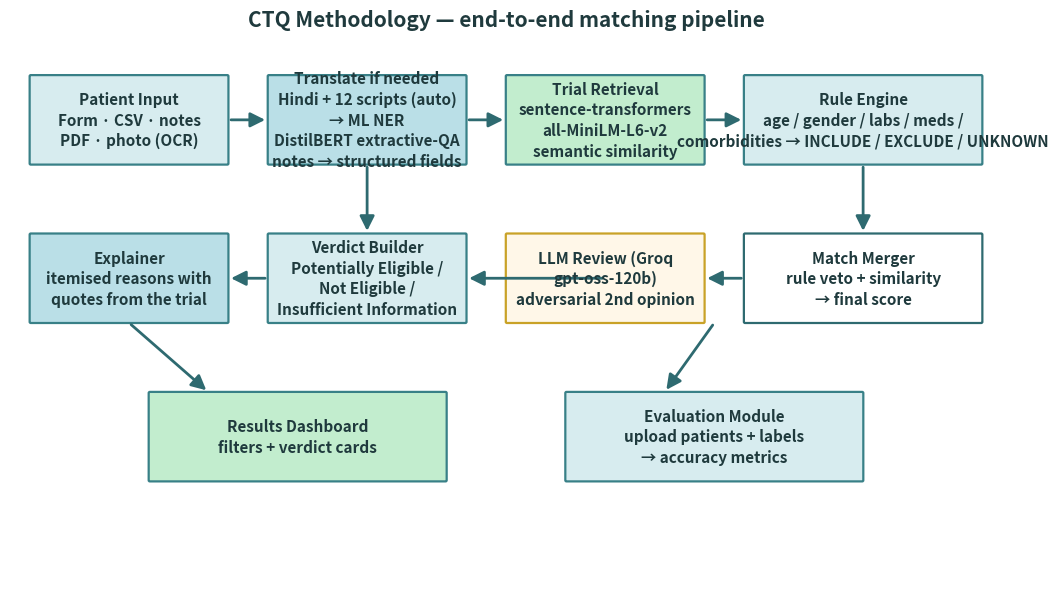

This figure's Python source: (Note: this script raises an exception after producing the figure.)
#!/usr/bin/env python
# Generates diagram images for the CTQ presentation:
#   _ppt_assets/flowchart.png      - end-to-end methodology flowchart
#   _ppt_assets/architecture.png   - system architecture (3-tier)
#   _ppt_assets/confusion.png      - evaluation confusion matrix + accuracy tiles
import os
os.environ.setdefault("MPLBACKEND", "Agg")
import matplotlib
matplotlib.use("Agg")
import matplotlib.pyplot as plt
from matplotlib.patches import FancyBboxPatch, FancyArrowPatch

TEAL = "#388087"; DARK = "#2e6a70"; SOFT = "#d7ecef"; SOFT2 = "#badfe7"
SOFT3 = "#c2edce"; ACCENT = "#6fb3b8"; INK = "#1f3a3d"; BG = "#ffffff"

def box(ax, x, y, w, h, text, fc=SOFT, ec=TEAL, fs=11, tc=INK, bold=True):
    p = FancyBboxPatch((x, y), w, h, boxstyle="round,pad=0.02,rounding_size=0.12",
                       fc=fc, ec=ec, lw=1.6)
    ax.add_patch(p)
    ax.text(x + w/2, y + h/2, text, ha="center", va="center", fontsize=fs,
            color=tc, fontweight="bold" if bold else "normal", linespacing=1.35)

def arrow(ax, x1, y1, x2, y2, color=DARK):
    ax.add_patch(FancyArrowPatch((x1, y1), (x2, y2), arrowstyle="-|>",
                 mutation_scale=22, lw=2.0, color=color, shrinkA=2, shrinkB=2))

# ---------------------------------------------------------------- flowchart
fig, ax = plt.subplots(figsize=(12.8, 7.2), dpi=150)
ax.set_xlim(0, 100); ax.set_ylim(0, 56); ax.axis("off")

box(ax, 2, 44, 20, 9, "Patient Input\nForm · CSV · notes\nPDF · photo (OCR)", SOFT)
box(ax, 26, 44, 20, 9, "Translate if needed\nHindi + 12 scripts (auto)\n\u2192 ML NER\nDistilBERT extractive-QA\nnotes \u2192 structured fields", SOFT2)
box(ax, 50, 44, 20, 9, "Trial Retrieval\nsentence-transformers\nall-MiniLM-L6-v2\nsemantic similarity", SOFT3)
box(ax, 74, 44, 24, 9, "Rule Engine\nage / gender / labs / meds /\ncomorbidities \u2192 INCLUDE / EXCLUDE / UNKNOWN", SOFT)

box(ax, 74, 28, 24, 9, "Match Merger\nrule veto + similarity\n\u2192 final score", "#ffffff", ec=DARK)
box(ax, 50, 28, 20, 9, "LLM Review (Groq\ngpt-oss-120b)\nadversarial 2nd opinion", "#fff7e8", ec="#c9a227")
box(ax, 26, 28, 20, 9, "Verdict Builder\nPotentially Eligible /\nNot Eligible /\nInsufficient Information", SOFT)
box(ax, 2, 28, 20, 9, "Explainer\nitemised reasons with\nquotes from the trial", SOFT2)

box(ax, 14, 12, 30, 9, "Results Dashboard\nfilters + verdict cards", SOFT3)
box(ax, 56, 12, 30, 9, "Evaluation Module\nupload patients + labels\n\u2192 accuracy metrics", SOFT)

arrow(ax, 22, 48.5, 26, 48.5); arrow(ax, 46, 48.5, 50, 48.5); arrow(ax, 70, 48.5, 74, 48.5)
arrow(ax, 36, 44, 36, 37)          # ML NER -> verdict builder (down-left flow)
arrow(ax, 86, 44, 86, 37)          # rule engine -> merger
arrow(ax, 74, 32.5, 70, 32.5)      # LLM -> merger (2nd opinion)
arrow(ax, 74, 32.5, 74, 32.5)
arrow(ax, 60, 32.5, 46, 32.5)      # merger -> verdict builder
arrow(ax, 26, 32.5, 22, 32.5)      # verdict builder -> explainer
arrow(ax, 12, 28, 20, 21)          # explainer -> dashboard
arrow(ax, 71, 28, 66, 21)          # merger -> evaluation
ax.set_title("CTQ Methodology \u2014 end-to-end matching pipeline", fontsize=15, fontweight="bold", color=INK, pad=14)
fig.savefig("_ppt_assets/flowchart.png", bbox_inches="tight", facecolor=BG)
plt.close(fig)

# ------------------------------------------------------------- architecture
fig, ax = plt.subplots(figsize=(12.8, 6.6), dpi=150)
ax.set_xlim(0, 100); ax.set_ylim(0, 52); ax.axis("off")

box(ax, 2, 34, 26, 12, "Presentation Tier\nReact 18 + Vite SPA\nreact-router · axios\n Matcher · Results · Evaluation · Trials", SOFT, fs=10.5)
box(ax, 37, 34, 26, 12, "Application Tier\nFastAPI + Uvicorn\nPydantic validation\nprofile_builder · rule engine\nmatcher · llm_review · evaluation", SOFT2, fs=10.5)
box(ax, 72, 34, 26, 12, "Data Tier\nSQLite (evaluation runs)\ntrials.json \u2192 32 CTRI-format trials\nembeddings cache", SOFT3, fs=10.5)

box(ax, 2, 12, 26, 9, "sentence-transformers\nall-MiniLM-L6-v2 (local)", "#ffffff", ec=ACCENT, fs=10)
box(ax, 37, 12, 26, 9, "Groq API\ngpt-oss-120b (LLM review)", "#fff7e8", ec="#c9a227", fs=10)
box(ax, 72, 12, 26, 9, "ReportLab\nPDF export of results", "#ffffff", ec=ACCENT, fs=10)

arrow(ax, 28, 40, 37, 40); arrow(ax, 63, 40, 72, 40)
arrow(ax, 15, 34, 15, 21); arrow(ax, 50, 34, 50, 21); arrow(ax, 85, 34, 85, 21)
ax.set_title("CTQ System Architecture", fontsize=15, fontweight="bold", color=INK, pad=14)
fig.savefig("_ppt_assets/architecture.png", bbox_inches="tight", facecolor=BG)
plt.close(fig)

# ---------------------------------------------------------------- confusion
fig, axes = plt.subplots(1, 2, figsize=(12.0, 4.6), dpi=150, gridspec_kw={"width_ratios": [1, 1.15]})
a = axes[0]
a.imshow([[10, 0], [0, 11]], cmap=matplotlib.colors.LinearSegmentedColormap.from_list("t", ["#ffffff", TEAL]), vmin=0, vmax=11)
for (i, j), v in {(0,0): "TN = 10", (0,1): "FP = 0", (1,0): "FN = 0", (1,1): "TP = 11"}.items():
    a.text(j, i, v, ha="center", va="center", fontsize=15, fontweight="bold", color=INK)
a.set_xticks([0, 1]); a.set_xticklabels(["Pred: Not Eligible", "Pred: Eligible"], fontsize=10)
a.set_yticks([0, 1]); a.set_yticklabels(["Actual: Not Eligible", "Actual: Eligible"], fontsize=10)
a.set_title("Live evaluation run \u2014 10 patients, 21 labelled pairs", fontsize=12, fontweight="bold", color=INK)
a.set_xticks([0.5, 1.5], minor=True); a.set_yticks([0.5, 1.5], minor=True)
a.grid(which="minor", color="white", lw=3); a.tick_params(which="minor", length=0)
b = axes[1]; b.axis("off")
tiles = [("Accuracy (live run)", "100%", "21 / 21 pairs \u00b7 precision, recall, F1 also 100%"),
         ("Top-5 scoped accuracy", "100%", "13 of 21 pairs scored \u00b7 8 outside ranked scope"),
         ("Hindi note extraction", "works", "auto-translated to English before the ML NER"),
         ("Missed eligible trials (FN)", "0", "no eligible trial turned away")]
for k, (t, v, s) in enumerate(tiles):
    y = 0.78 - (k // 2) * 0.46; x = 0.02 + (k % 2) * 0.5
    b.add_patch(FancyBboxPatch((x, y - 0.28), 0.46, 0.34, boxstyle="round,pad=0.02,rounding_size=0.05",
                 fc=SOFT, ec=TEAL, lw=1.5))
    b.text(x + 0.23, y - 0.02, v, ha="center", va="center", fontsize=20, fontweight="bold", color=DARK)
    b.text(x + 0.23, y - 0.19, t + "\n" + s, ha="center", va="center", fontsize=8.5, color=INK)
b.set_xlim(0, 1); b.set_ylim(0, 1)
fig.suptitle("CTQ Evaluation Results", fontsize=15, fontweight="bold", color=INK)
fig.tight_layout(rect=[0, 0, 1, 0.93])
fig.savefig("_ppt_assets/confusion.png", bbox_inches="tight", facecolor=BG)
plt.close(fig)
print("assets done")
